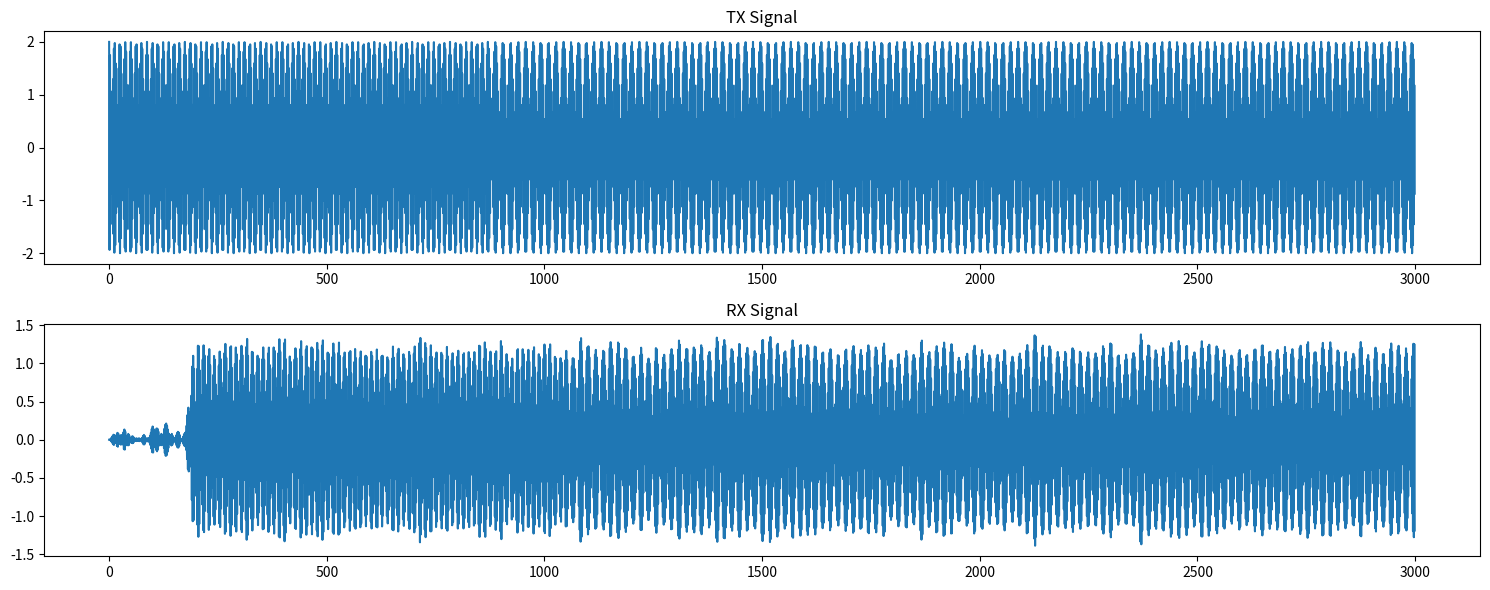

The script that saved this image:
    # -*- coding: utf-8 -*-
"""FSK-tx-rx.ipynb

Automatically generated by Colab.

Original file is located at
    https://colab.research.google.com/drive/19tMhzhB1PI7cRaXV6lrFeh-hv6oLCWcd
"""

#Sistema FSK
"""BitStream
   ↓
FSK Modulator
   ↓
Power Amplifier
   ↓
TX Antenna
   ↓
Wireless Channel
   ↓
RX Antenna
   ↓
RF Front-End
   ↓
FSK Demodulator
   ↓
Bit Decoder
   ↓
BER Analyzer"""

import numpy as np
import matplotlib.pyplot as plt
from scipy.signal import butter, lfilter

#Configuración global
class Config:

    # RF
    FREQ_0 = 4e6
    FREQ_1 = 4.1e6

    # Sampling
    FS = 8.7e6

    # Bit timing
    BIT_RATE = 10e3
    BIT_DURATION = 1 / BIT_RATE

    # Signal
    AMPLITUDE = 1.0

    # Channel
    NOISE_STD = 0.2
    ATTENUATION = 0.6
    DELAY_SEC = 20e-6

    # Simulation
    NUM_BITS = 20

#Fuente de bits
class BitStreamGenerator:

    def __init__(self, num_bits):
        self.num_bits = num_bits

    def generate(self):
        bits = np.random.randint(0, 2, self.num_bits)
        #bits=[1,1,1,0,0,0,1,1,1,0,0,0,1,1,0,0,1,0]
        print(bits)
        return bits

#Modulador BFSK
class BFSKModulator:

    def __init__(self, config):
        self.cfg = config

    def modulate(self, bits):

        samples_per_bit = int(
            self.cfg.FS * self.cfg.BIT_DURATION
        )

        signal = []

        for bit in bits:

            freq = (
                self.cfg.FREQ_1
                if bit == 1
                else self.cfg.FREQ_0
            )

            t = np.arange(samples_per_bit) / self.cfg.FS

            carrier = self.cfg.AMPLITUDE * np.cos(
                2 * np.pi * freq * t
            )

            signal.extend(carrier)

        return np.array(signal)

#Amplificador RF
class PowerAmplifier:

    def __init__(self, gain=2.0):
        self.gain = gain

    def amplify(self, signal):
        return signal * self.gain

#Antena TX/RX
class Antenna:

    def transmit(self, signal):
        return signal

    def receive(self, signal):
        return signal

#Canal inalámbrico
"""Aquí simulamos:
atenuación
delay
ruido AWGN"""
class WirelessChannel:

    def __init__(self, config):
        self.cfg = config

    def propagate(self, signal):

        # Atenuación
        signal = signal * self.cfg.ATTENUATION

        # Delay
        delay_samples = int(
            self.cfg.DELAY_SEC * self.cfg.FS
        )

        delayed = np.concatenate([
            np.zeros(delay_samples),
            signal
        ])

        delayed = delayed[:len(signal)]

        # Ruido
        noise = np.random.normal(
            0,
            self.cfg.NOISE_STD,
            len(delayed)
        )

        rx_signal = delayed + noise

        return rx_signal
# Front-End RF

#Filtro pasabanda simplificado.

class RFFrontend:

    def __init__(self, config):
        self.cfg = config

    def bandpass_filter(self, signal):

        nyquist = self.cfg.FS / 2

        low = 3.8e6 / nyquist
        high = 4.3e6 / nyquist

        b, a = butter(4, [low, high], btype='band')

        return lfilter(b, a, signal)

# Demodulador BFSK

"""Correlación coherente."""

class BFSKDemodulator:

    def __init__(self, config):
        self.cfg = config

    def demodulate(self, signal):

        samples_per_bit = int(
            self.cfg.FS * self.cfg.BIT_DURATION
        )

        detected_bits = []

        t = np.arange(samples_per_bit) / self.cfg.FS

        ref0 = np.cos(2*np.pi*self.cfg.FREQ_0*t)
        ref1 = np.cos(2*np.pi*self.cfg.FREQ_1*t)

        total_bits = len(signal) // samples_per_bit

        for i in range(total_bits):

            start = i * samples_per_bit
            end = start + samples_per_bit

            segment = signal[start:end]

            corr0 = np.sum(segment * ref0)
            corr1 = np.sum(segment * ref1)

            bit = 1 if corr1 > corr0 else 0

            detected_bits.append(bit)

        return np.array(detected_bits)
# BER Analyzer
class BERAnalyzer:

    @staticmethod
    def compute(tx_bits, rx_bits):

        min_len = min(len(tx_bits), len(rx_bits))

        errors = np.sum(
            tx_bits[:min_len] != rx_bits[:min_len]
        )

        ber = errors / min_len

        return errors, ber


#Sistema completo
class CommunicationSystem:

    def __init__(self):

        self.cfg = Config()

        self.source = BitStreamGenerator(
            self.cfg.NUM_BITS
        )

        self.modulator = BFSKModulator(self.cfg)

        self.pa = PowerAmplifier()

        self.tx_ant = Antenna()

        self.channel = WirelessChannel(self.cfg)

        self.rx_ant = Antenna()

        self.rf = RFFrontend(self.cfg)

        self.demod = BFSKDemodulator(self.cfg)

    def run(self):

        # Fuente
        tx_bits = self.source.generate()

        # Modulación
        tx_signal = self.modulator.modulate(tx_bits)

        # PA
        tx_signal = self.pa.amplify(tx_signal)

        # TX antenna
        tx_signal = self.tx_ant.transmit(tx_signal)

        # Canal
        rx_signal = self.channel.propagate(tx_signal)

        # RX antenna
        rx_signal = self.rx_ant.receive(rx_signal)

        # Frontend
        rx_signal = self.rf.bandpass_filter(rx_signal)

        # Demodulación
        rx_bits = self.demod.demodulate(rx_signal)

        # BER
        errors, ber = BERAnalyzer.compute(
            tx_bits,
            rx_bits
        )

        print("TX bits:")
        print(tx_bits)

        print("\nRX bits:")
        print(rx_bits)

        print(f"\nErrores: {errors}")
        print(f"BER: {ber}")

        self.plot(tx_signal, rx_signal)

    def plot(self, tx, rx):

        plt.figure(figsize=(15,6))

        plt.subplot(2,1,1)
        plt.title("TX Signal")
        plt.plot(tx[:3000])

        plt.subplot(2,1,2)
        plt.title("RX Signal")
        plt.plot(rx[:3000])

        plt.tight_layout()
        plt.show()

#12. Ejecutar
system = CommunicationSystem()
system.run()
